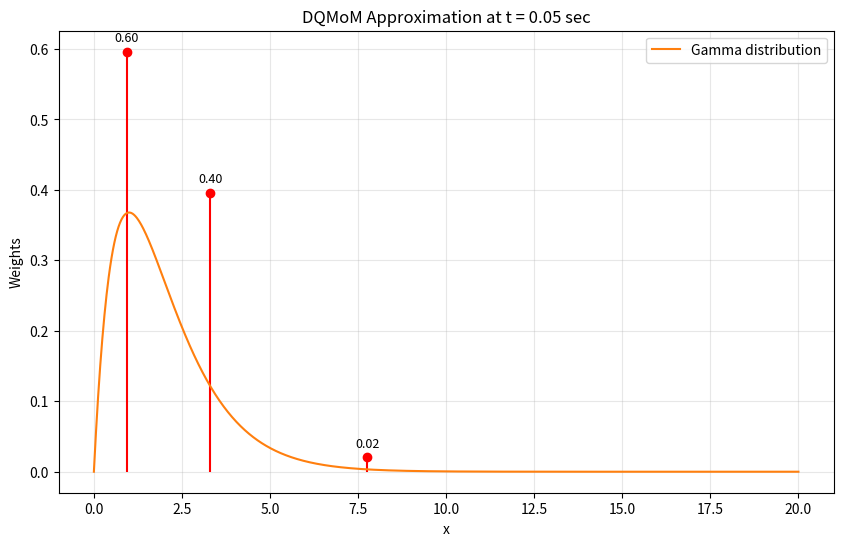
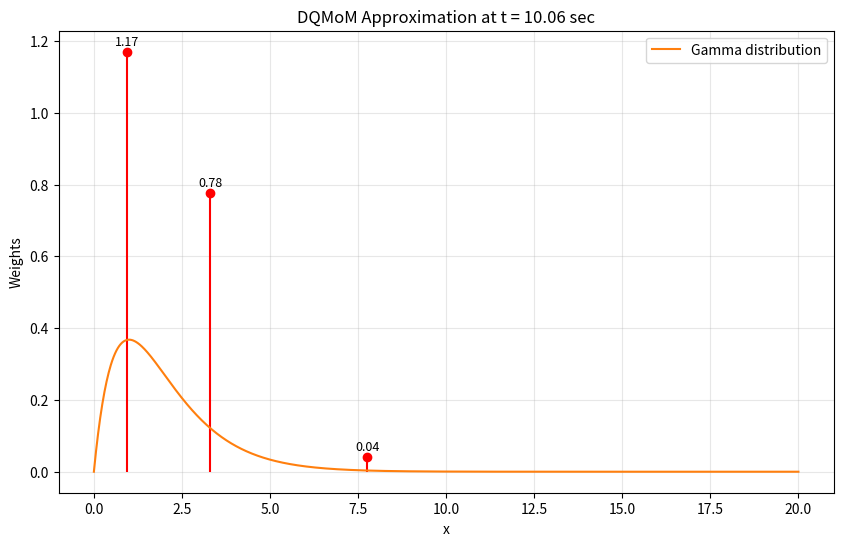
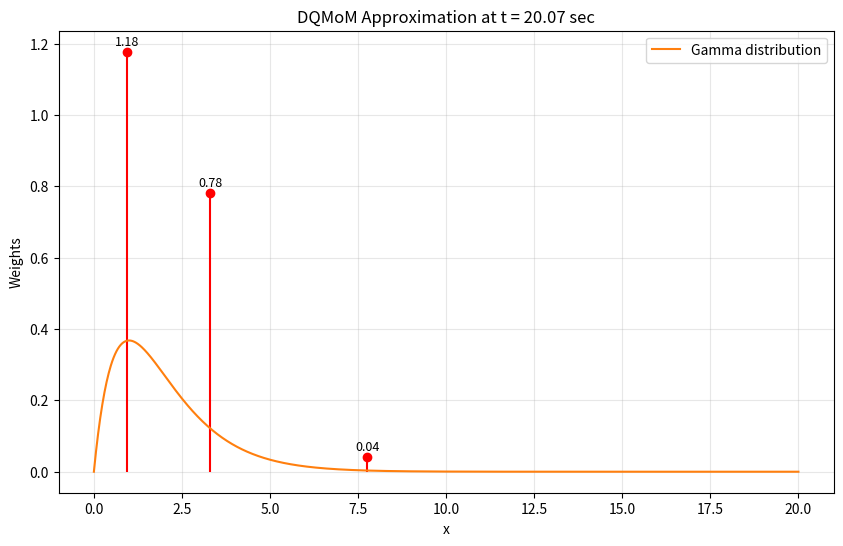
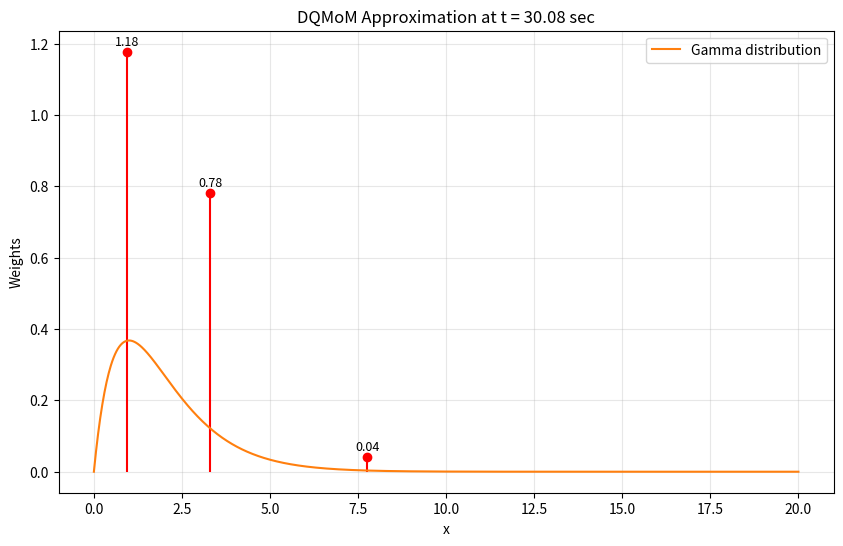
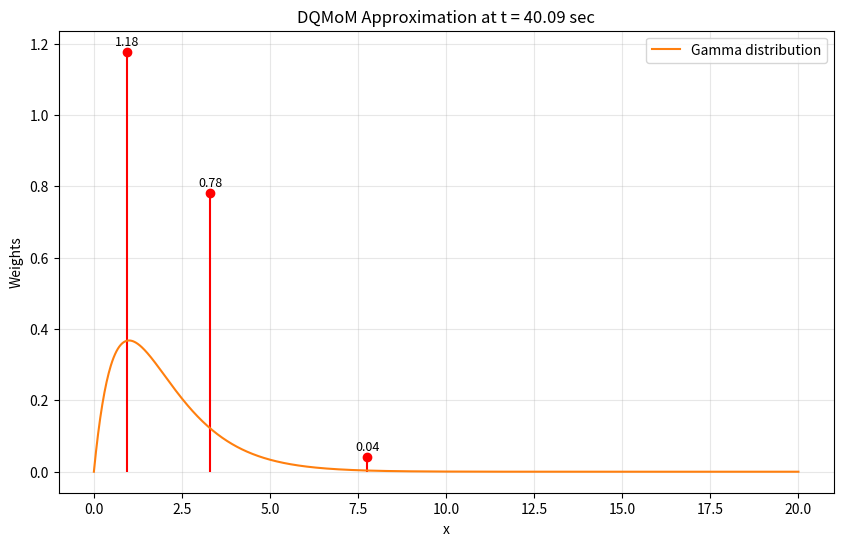

Recreate these plots in Python, in order.
"""
Author: Rakesh Therala
Date: 2025-04-10
Description: This script implements the Direct Quadrature Method of Moments (DQMoM) for solving population balance equations.
---------------------------------------------------------------------------------------------
This script performs:
1. Definition of Gamma distribution (PDF)
2. Calculation of raw moments from the distribution
3. Application of Wheeler's Algorithm to compute intial abscissas and weights 
    for the Quadrature Method of Moments (QMoM)
4. Definition of moment ODEs based on a logistic growth model
5. Integration of the moment ODEs using the DQMoM method
6. Validation of the DQMoM results by comparing with analytical moments
7. Plotting the DQMoM distribution at different time steps
8. Saving the plots as PNG files
9. Printing the final moment comparison between DQMoM and analytical results
10. The script is designed to be run as a standalone program.
---------------------------------------------------------------------------------------------
This script may require modifications for specific use cases.
"""

import numpy as np
from scipy.integrate import odeint, quad
import matplotlib.pyplot as plt
import time

def gamma_function(z):
    """
    Computes the Gamma function Γ(z) using numerical integration.

    Parameters:
    z (float): Argument to the Gamma function (shape parameter)

    Returns:
    float: Value of the Gamma function for given z.
    """
    def integrand(t):
        return t**(z - 1) * np.exp(-t)

    result, _ = quad(integrand, 0, np.inf) # Integrate from 0 to infinity
    return result


# Gamma Probability Density Function (PDF)

def gamma_pdf(x):
    """
    Gamma Probability Density Function.

    Parameters:
    x (float or array): Input value(s) to evaluate the PDF.

    Returns:
    float or array: PDF evaluated at x.
    """
    z = 2         # Shape parameter
    theta = 1     # Scale parameter

    gamma_z = gamma_function(z)
    pdf = ((x**(z - 1)) * np.exp(-x / theta)) / (gamma_z * theta**z)
    return pdf

def moments(degree,z,theta):
    """
    Calculation moment of a given degree for the Gamma distribution
    """
    def integrand(x):
        return (x**degree)*((x**(z-1))*np.exp(-x/theta))/(gamma_function(z)*theta**z)
    
    moment,_ = quad(integrand, 0, np.inf)  
    return moment

# Wheeler's Algorithm for Moment Inversion

def wheelers_algorithm(moments, N):
    """
    Wheeler's Algorithm to compute abscissas (x) and weights (w)
    for the Quadrature Method of Moments (QMOM).

    Parameters:
    moments (array): Array of raw moments of length 2*N.
    N (int): Number of quadrature points (nodes).

    Returns:
    x (array): Abscissas (Nodes).
    w (array): Weights.
    """

    if len(moments) != 2*N:
        raise ValueError(f"Number of moments provided = {len(moments)}, but required = {2*N}")

    nu = moments.copy()         

    a = np.zeros(N)
    b = np.zeros(N)
    sig = np.zeros((N+1, 2*N+1))

    # Initialize sigma table with moments
    for i in range(1, 2*N+1):
        sig[1, i] = nu[i-1]

    # Initial coefficients
    a[0] = nu[1]/nu[0]  # First moment divided by the zeroth moment
    b[0] = 0.0

    # Recurrence relation
    for k in range(2, N+1):
        for l in range(k-1, 2*N-k+2):
            sig[k, l] = sig[k-1, l+1] - a[k-2]*sig[k-1, l]-b[k-2]*sig[k-2, l]
            if abs(sig[k, l]) < 1e-16:
                sig[k, l] = 1e-16  # Numerical stability fix

        a[k-1] = sig[k, k+1]/sig[k, k]-sig[k-1, k] /sig[k-1, k-1]
        b[k-1] = sig[k, k]/sig[k-1, k-1]

    # Jacobi Matrix
    J = np.diag(a)+np.diag(np.sqrt(b[1:]), 1)+np.diag(np.sqrt(b[1:]), -1)

    # Eigenvalues = Abscissas
    # Eigenvectors give weights
    eigenvalues, eigenvectors = np.linalg.eigh(J)

    x = eigenvalues                         # Abscissas
    w = eigenvectors[0, :]**2*moments[0]  # Weights

    return x, w

def analytical_moments_function(t, degree):
    """
    Computes the analytical moments of a gamma distribution at time t.

    Parameters:
    t (float): Time at which to evaluate the moments.  
    degree (int): Degree of the moment to compute.

    returns:
    float: Analytical moment of the gamma distribution at time t.
    
    """
    z = 2  # Shape parameter of the gamma distribution
    theta = 1  # Scale parameter of the gamma distribution
    M = moments(degree,z,theta)
    M0 = moments(0,z,theta)

    a = 0.5 # Growth rate
    K = 2   # Carrying capacity of the system
    
    f = (M*K) / ((K-M0)*np.exp(-a*t) + M0) # Analytical moment function

    return f

def moment_ode(y0,a, K):

    """
    Definition of moment ODEs, can be changed according to the mathematical model (Population balance equation),
    Next, formulate the moment equations from the mathematical model
    The number of moments ODEs depend upon the number of quadrature nodes (N) considered,
    If N, then, 2N-1 number of ODEs required!!

    In this, Logistic growth equation is considered and the moment equations are formulated accordingly.

    This function is not required in DQMoM implementation, but it is defined here for reference.
    The DQMoM implementation is done in the function DQMoM_linSystem.

    """
    # Unpack the moments from the initial conditions
    M0, M1, M2, M3,M4, M5 = y0  
    
    # ODEs for the moments
    dM0_dt = a*M0*(1-M0/K)
    dM1_dt = a*M1*(1-M0/K)
    dM2_dt = a*M2*(1-M0/K) 
    dM3_dt = a*M3*(1-M0/K)
    dM4_dt = a*M4*(1-M0/K)
    dM5_dt = a*M5*(1-M0/K) 
    
    return [dM0_dt, dM1_dt, dM2_dt, dM3_dt,dM4_dt, dM5_dt]

def moments_validation(x,w):
    """
    Validation by calculating moments from the quadrature nodes and weights.

    parameters: x - array of quadrature nodes
                w - array of quadrature weights
    returns: M - array of moments calculated from the nodes and weights

    """
    num_moments = 2*len(x)  # Number of moments to calculate
    M = np.zeros(num_moments)

    for i in range(num_moments):
            M[i] = np.sum(w*x**i)  # Calculate moment using quadrature nodes and weights
    return M

def quadrature_moment(nodes, weights, degree):
    """
    Computes the moment from the quadrature nodes and weights obtained from wheeler's algorithm.
    
    Parameters:
    nodes (array): Quadrature abscissas.
    weights (array): Quadrature weights.
    degree (int): Degree of the moment.
    
    Returns:
    float: Reconstructed moment.
    """
    return np.sum(weights * nodes**degree)

def plot_dqmom_distribution(x, w, t, x_range=(0, 20)):
    """
    Plot QMOM nodes/weights at time t.

    args:
    x (array): Abscissas (nodes).  
    w (array): Weights.
    t (float): Time at which to plot the distribution.
    x_range (tuple): Range for the x-axis of the plot.
    
    return: Saves the plot as a PNG file.
    """
    # Sort nodes/weights for clearer visualization
    sorted_idx = np.argsort(x)
    x_sorted = x[sorted_idx]
    w_sorted = w[sorted_idx] # Normalize weights

    x_axis = np.linspace(x_range[0], x_range[1], 1000) # Range for PDF
    gammapdf = gamma_pdf(x_axis)

    plt.figure(figsize=(10, 6))
    plt.stem(x_sorted, w_sorted, linefmt='r-', markerfmt='ro', basefmt=' ')
    # Add text labels above each stem
    for xi, wi in zip(x_sorted, w_sorted):
        plt.text(xi, wi + 0.01, f"{wi:.2f}", ha='center', va='bottom', fontsize=9, color='black')
    
    plt.plot(x_axis, gammapdf, label='Gamma distribution')
    plt.xlabel("x")
    plt.ylabel("Weights")
    plt.title(f"DQMoM Approximation at t = {t:.2f} sec")
    plt.grid(True, alpha=0.3)
    plt.legend()
    filename = f"dqmom_t_{t:.2f}.png"
    plt.savefig(filename, dpi=300)
    plt.close()

def DQMoM_linSystem(weights, alphas, source_terms):
    """
    Solve the 2N×2N DQMoM linear system in primary variables:
    for the moment equations:
        d/dt m_k = S_k
        where S_k are the source terms.
    i = 0,1,...,N-1
    k = 0,1,...,2N-1

    Parameters:
    weights (array): Quadrature weights.
    alphas (array): Quadrature nodes*Quadrature weights.
    source_terms (array): Source terms for the moment equations.

    returns:
    tuple: Solution of the linear system w_k,alpha_k
    """
    N = len(weights)
    nodes = alphas / weights            # r_i
    A = np.zeros((2*N, 2*N))

    for k in range(2*N):
        for i in range(N):
            A[k,i]   = (1-k)*nodes[i]**k
            if k > 0:
                A[k, N+i] = k*nodes[i]**(k-1)

    sol = np.linalg.solve(A, source_terms)
    return sol[:N], sol[N:]

def DQMoM(N, t, w0, alpha0, a, K):

    dt         = t[1]-t[0]
    time_steps = len(t)

    weights_evolution      = np.zeros((time_steps, N))
    alphas_evolution       = np.zeros((time_steps, N))
    nodes_evolution        = np.zeros((time_steps, N))
    moments_evolution      = np.zeros((time_steps, 2*N))

    weights_evolution[0]     = w0
    alphas_evolution[0] = alpha0
    nodes_evolution[0]  = alpha0 / w0
    for k in range(2*N):
        moments_evolution[0,k] = np.sum(w0*nodes_evolution[0]**k)

    for i in range(1, time_steps):
        w_prev     = weights_evolution[i-1]
        alpha_prev = alphas_evolution[i-1]
        r_prev     = alpha_prev/w_prev

        S = np.zeros(2*N)
        m0 = np.sum(w_prev)
        factor = a * (1 - m0/K)

        for k in range(2*N):
            mk = np.sum(w_prev*r_prev**k)
            S[k] = factor*mk
        
        dw_dt, dalpha_dt = DQMoM_linSystem(w_prev, alpha_prev, S)

        w_new     = w_prev+dt * dw_dt
        alpha_new = alpha_prev+dt*dalpha_dt
        r_new     = alpha_new/w_new

        weights_evolution[i] = w_new
        alphas_evolution[i]  = alpha_new
        nodes_evolution[i]   = r_new
        for k in range(2*N):
            moments_evolution[i,k] = np.sum(w_new* r_new**k)

    return weights_evolution, alphas_evolution, nodes_evolution, moments_evolution

if __name__ == "__main__":

    # Parameters of logistic growth
    a = 0.5  # Growth rate
    K = 2    # Carrying capacity

    # Parameters of the initial gamma distribution
    z = 2
    theta = 1

    N = 3               # Number of quadrature points
    T_max = 50          # Simulation time
    t = np.linspace(0, T_max, 1000)

    # Initial moments from Gamma distribution
    y0 = np.array([moments(i, z, theta) for i in range(2*N)])

    # Analytical moments (pre-computed)
    y_analytical = np.vstack([analytical_moments_function(t, k) for k in range(2*N)]).T

    ############# DQMoM Implementation ######################
    # Initialize quadrature nodes & weights using Wheeler's algorithm
    initial_nodes, initial_weights = wheelers_algorithm(y0, N)
    initial_alphas = initial_weights * initial_nodes

    start_time = time.time()
    
    # Run DQMoM solver
    weights_evolution, alphas_evolution, r_evolution, moments_evolution = DQMoM(
                                    N, t, initial_weights, initial_alphas, a, K)
   
    solver_time = time.time() - start_time
    ###########################################################
    
    time_steps = len(t)

    # Print node/weight evolution and moment comparisons
    for idx in range(1, time_steps, time_steps // 5):
        current_time = t[idx]
        current_nodes = r_evolution[idx]
        current_weights = weights_evolution[idx]

        print(f"\nTime t = {current_time:.2f} sec:")
        print("  Nodes (d_i):", current_nodes)
        print("  Weights (w_i):", current_weights)
        print("---------------------------------------------------")

        # Compare moments at current time
        print("Comparison of moments:")
        header = f"{'Degree':>6}   {'Analytical':>15}   {'Quadrature':>15}"
        print(header)
        print("-" * len(header))

        for degree in range(2 * N):
            m_analytic = analytical_moments_function(current_time, degree)
            m_quadrature = np.sum(current_weights * current_nodes**degree)
            print(f"{degree:6d}   {m_analytic:15.6e}   {m_quadrature:15.6e}")

        plot_dqmom_distribution(current_nodes, current_weights, current_time)

    # Final time comparison
    print("\nFinal comparison at t = {:.2f} sec:".format(t[-1]))
    final_nodes = r_evolution[-1]
    final_weights = weights_evolution[-1]

    header = f"{'Degree':>6}   {'Analytical':>15}   {'Quadrature':>15}"
    print(header)
    print("-" * len(header))

    for degree in range(2 * N):
        m_analytic = analytical_moments_function(t[-1], degree)
        m_quadrature = np.sum(final_weights * final_nodes**degree)
        print(f"{degree:6d}   {m_analytic:15.6e}   {m_quadrature:15.6e}")

    print(f"The solver time: {solver_time:.2f} seconds")
